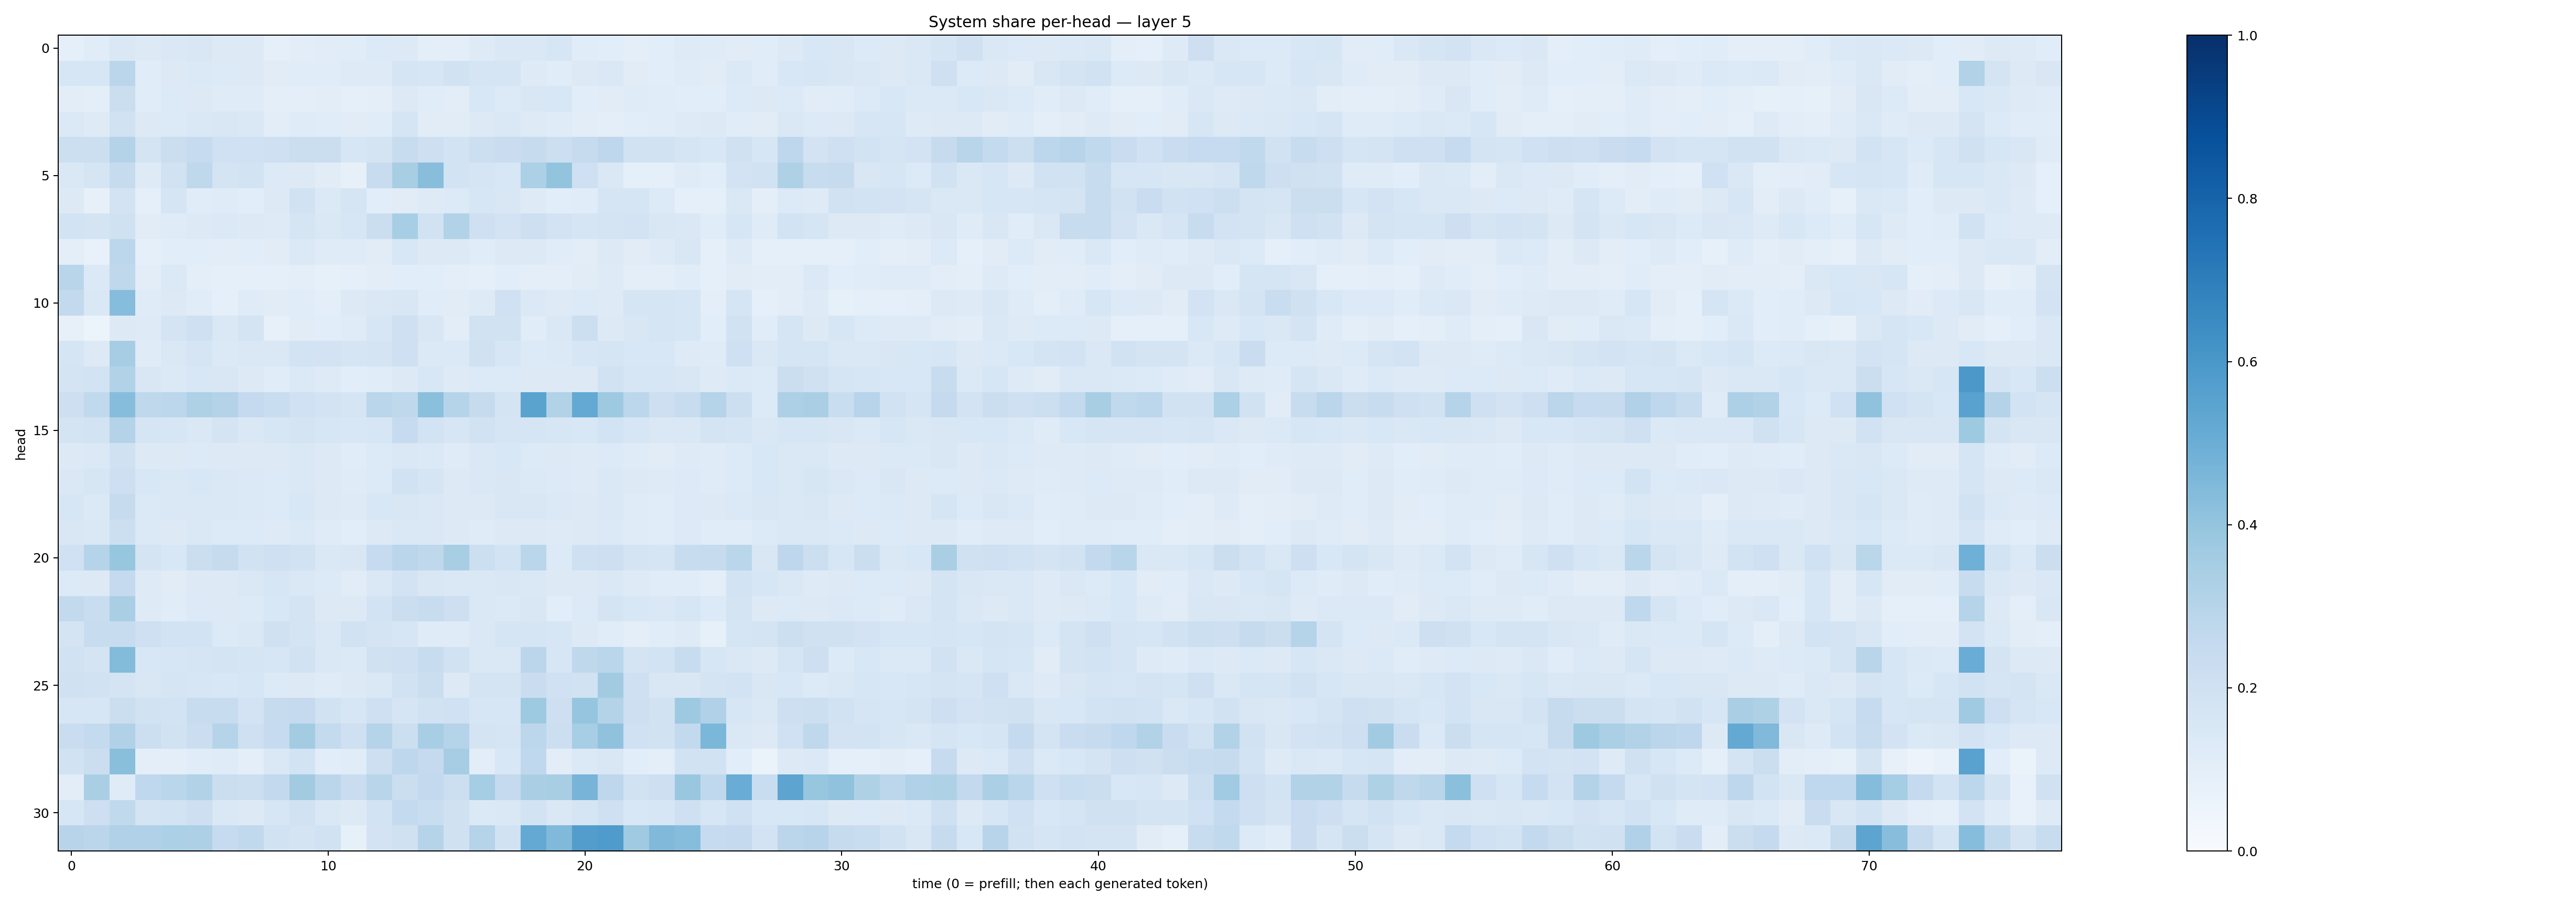

Data behind this chart, as committed beside it:
0.08795592, 0.116550855, 0.14675413, 0.12692183, 0.14272581, 0.15010755, 0.12871876, 0.12981482, 0.09073002, 0.10291653, 0.11138037, 0.11517462, 0.13656187, 0.12954994, 0.1001836, 0.099518925, 0.12478463, 0.14486472, 0.14150135, 0.16352308, 0.1171101, 0.108566806, 0.0989591, 0.10850734
0.1605, 0.157, 0.2821, 0.1168, 0.1271, 0.1368, 0.1358, 0.1326, 0.1105, 0.1154, 0.1142, 0.1236, 0.1246, 0.1703, 0.164, 0.1879, 0.1651, 0.1689, 0.1231, 0.1156, 0.125, 0.1421, 0.1123, 0.1058
0.1054, 0.1008, 0.224, 0.1147, 0.1362, 0.1294, 0.1176, 0.1175, 0.09541, 0.09756, 0.1033, 0.09192, 0.09829, 0.1287, 0.1161, 0.1041, 0.1531, 0.1331, 0.1484, 0.1536, 0.1068, 0.1125, 0.1195, 0.1162
0.1369, 0.1222, 0.1915, 0.1277, 0.1338, 0.1445, 0.1507, 0.1476, 0.1021, 0.1184, 0.1138, 0.1106, 0.1169, 0.1684, 0.1124, 0.1113, 0.1293, 0.1423, 0.1245, 0.1202, 0.1041, 0.09744, 0.1088, 0.1163
0.217, 0.2185, 0.3069, 0.1756, 0.2207, 0.249, 0.1995, 0.202, 0.2102, 0.224, 0.2265, 0.1572, 0.1762, 0.2377, 0.2129, 0.184, 0.2168, 0.2303, 0.2444, 0.2157, 0.2433, 0.2739, 0.1936, 0.1877
0.1463, 0.1691, 0.2444, 0.1241, 0.1925, 0.2702, 0.1777, 0.1867, 0.1363, 0.1283, 0.1101, 0.08065, 0.2382, 0.3407, 0.4293, 0.1854, 0.1711, 0.1536, 0.3308, 0.4008, 0.2103, 0.1443, 0.09164, 0.09311
0.127, 0.08117, 0.1832, 0.09306, 0.1682, 0.116, 0.1189, 0.1079, 0.1297, 0.1905, 0.139, 0.1674, 0.1091, 0.113, 0.1238, 0.1345, 0.1634, 0.1496, 0.1218, 0.1076, 0.1156, 0.1711, 0.1658, 0.1355
0.1839, 0.1765, 0.1975, 0.1128, 0.1176, 0.1288, 0.1371, 0.1321, 0.1249, 0.1662, 0.1468, 0.1604, 0.2196, 0.3457, 0.189, 0.3134, 0.2078, 0.1835, 0.2123, 0.1818, 0.167, 0.177, 0.1813, 0.1496
0.09868, 0.07805, 0.2781, 0.08709, 0.1092, 0.1093, 0.1018, 0.1087, 0.1118, 0.1376, 0.1177, 0.121, 0.1094, 0.1562, 0.1285, 0.1306, 0.1165, 0.1297, 0.1269, 0.1146, 0.1036, 0.1262, 0.1106, 0.1237
0.2902, 0.1385, 0.271, 0.1042, 0.1406, 0.1013, 0.08881, 0.08678, 0.09203, 0.09976, 0.08229, 0.08826, 0.1016, 0.1078, 0.1077, 0.09534, 0.09172, 0.1057, 0.0968, 0.09534, 0.1096, 0.1232, 0.09719, 0.09847
0.2613, 0.1412, 0.4319, 0.1195, 0.1301, 0.1157, 0.09274, 0.1209, 0.1098, 0.1163, 0.09947, 0.1313, 0.1484, 0.1523, 0.1146, 0.1117, 0.1219, 0.2016, 0.1397, 0.1246, 0.133, 0.1216, 0.1681, 0.1674
0.08063, 0.06099, 0.1267, 0.124, 0.1773, 0.2075, 0.1412, 0.1772, 0.0804, 0.1095, 0.1062, 0.1195, 0.157, 0.2108, 0.1514, 0.1016, 0.1894, 0.1927, 0.1148, 0.142, 0.2178, 0.1322, 0.1509, 0.1709
0.1643, 0.1285, 0.3506, 0.1193, 0.1447, 0.1651, 0.1372, 0.1446, 0.1413, 0.187, 0.1826, 0.1653, 0.1731, 0.206, 0.1393, 0.139, 0.1958, 0.1577, 0.1362, 0.1394, 0.1595, 0.1653, 0.156, 0.1533
0.1739, 0.1844, 0.309, 0.1499, 0.1378, 0.1549, 0.1486, 0.1324, 0.1165, 0.1395, 0.1231, 0.1071, 0.1152, 0.1294, 0.1562, 0.1216, 0.1336, 0.1366, 0.1316, 0.1325, 0.1326, 0.1902, 0.159, 0.1585
0.2133, 0.2626, 0.4331, 0.2704, 0.2804, 0.3241, 0.3081, 0.2531, 0.2327, 0.2008, 0.1815, 0.1704, 0.2885, 0.2721, 0.4212, 0.3006, 0.2442, 0.1778, 0.5502, 0.3147, 0.5197, 0.3725, 0.2782, 0.212
0.1747, 0.1837, 0.3047, 0.1648, 0.1584, 0.1427, 0.1742, 0.1431, 0.1578, 0.177, 0.1564, 0.1538, 0.1618, 0.2463, 0.1855, 0.1634, 0.1907, 0.1649, 0.1714, 0.1566, 0.1539, 0.1858, 0.1573, 0.1471
0.13, 0.1372, 0.198, 0.1299, 0.131, 0.1351, 0.1328, 0.1327, 0.1298, 0.1441, 0.1261, 0.1155, 0.1336, 0.1461, 0.1399, 0.1209, 0.1441, 0.1544, 0.1342, 0.1269, 0.122, 0.1345, 0.1177, 0.113
0.1482, 0.1601, 0.2132, 0.1546, 0.1483, 0.1526, 0.1429, 0.1377, 0.1329, 0.148, 0.132, 0.1191, 0.1329, 0.188, 0.1689, 0.127, 0.1474, 0.152, 0.1386, 0.1355, 0.1218, 0.1443, 0.1282, 0.1245
0.1634, 0.1406, 0.2425, 0.137, 0.1428, 0.1468, 0.1408, 0.1382, 0.133, 0.1529, 0.1321, 0.1225, 0.1562, 0.1503, 0.1478, 0.1268, 0.1282, 0.1505, 0.1508, 0.1386, 0.1324, 0.1425, 0.1186, 0.116
0.1511, 0.1453, 0.215, 0.137, 0.1313, 0.1424, 0.1337, 0.1329, 0.1224, 0.14, 0.1186, 0.1092, 0.1325, 0.1418, 0.1455, 0.1262, 0.1175, 0.1303, 0.1307, 0.1213, 0.1254, 0.1386, 0.1189, 0.116
0.2011, 0.2983, 0.3934, 0.1755, 0.155, 0.2218, 0.2458, 0.19, 0.2079, 0.1902, 0.1442, 0.1496, 0.2463, 0.2847, 0.2714, 0.343, 0.2163, 0.187, 0.2853, 0.1343, 0.2076, 0.2145, 0.1753, 0.1693
0.1336, 0.1285, 0.2524, 0.1212, 0.111, 0.129, 0.1306, 0.1466, 0.157, 0.1428, 0.1347, 0.1126, 0.1468, 0.1818, 0.1502, 0.1432, 0.1441, 0.1502, 0.1457, 0.1299, 0.1283, 0.1414, 0.1215, 0.1154
0.2593, 0.2332, 0.3374, 0.1233, 0.1171, 0.134, 0.1324, 0.133, 0.1527, 0.1725, 0.1252, 0.1287, 0.187, 0.2201, 0.2379, 0.2119, 0.1408, 0.1405, 0.152, 0.1084, 0.1346, 0.1732, 0.1553, 0.1481
0.1764, 0.2418, 0.2412, 0.2068, 0.1863, 0.186, 0.1352, 0.1455, 0.1976, 0.1735, 0.1434, 0.1914, 0.1755, 0.1568, 0.1186, 0.1182, 0.1426, 0.1683, 0.1663, 0.1588, 0.1298, 0.1165, 0.099, 0.1151
0.1943, 0.174, 0.4406, 0.1525, 0.1615, 0.1684, 0.1728, 0.1667, 0.1612, 0.1881, 0.1444, 0.1368, 0.1971, 0.2093, 0.2372, 0.1885, 0.1452, 0.1464, 0.2816, 0.1565, 0.2707, 0.2876, 0.1744, 0.1859
0.1989, 0.1952, 0.1766, 0.149, 0.1694, 0.1608, 0.153, 0.1593, 0.1329, 0.1302, 0.1204, 0.132, 0.1471, 0.1881, 0.2217, 0.1311, 0.1735, 0.1767, 0.228, 0.1995, 0.1897, 0.3608, 0.2032, 0.1493
0.1633, 0.1588, 0.2237, 0.1939, 0.1848, 0.2417, 0.2413, 0.1809, 0.2438, 0.251, 0.1922, 0.1592, 0.2063, 0.1688, 0.1908, 0.2, 0.1585, 0.1638, 0.3734, 0.2116, 0.3968, 0.3074, 0.2132, 0.1923
0.2297, 0.2554, 0.319, 0.2179, 0.1912, 0.2255, 0.2979, 0.2045, 0.2475, 0.3562, 0.256, 0.2096, 0.3017, 0.2158, 0.3452, 0.3028, 0.1724, 0.169, 0.2793, 0.2152, 0.3441, 0.4065, 0.2016, 0.1928
0.1922, 0.2264, 0.4251, 0.09652, 0.09506, 0.1139, 0.1204, 0.09913, 0.1447, 0.1862, 0.1091, 0.1134, 0.2112, 0.2739, 0.2527, 0.3492, 0.1032, 0.1553, 0.2662, 0.1044, 0.1402, 0.1491, 0.1064, 0.1003
0.1041, 0.3388, 0.1185, 0.266, 0.2862, 0.3132, 0.2221, 0.2162, 0.2607, 0.3616, 0.2842, 0.229, 0.2908, 0.2249, 0.2582, 0.2172, 0.3534, 0.2515, 0.337, 0.3433, 0.4721, 0.2748, 0.1935, 0.2112
0.1572, 0.2133, 0.263, 0.1783, 0.1849, 0.2123, 0.1461, 0.1273, 0.1639, 0.1928, 0.1431, 0.1302, 0.1841, 0.2561, 0.2329, 0.1956, 0.1383, 0.1475, 0.184, 0.1464, 0.1685, 0.2067, 0.1527, 0.1638
0.2933, 0.2818, 0.3201, 0.3168, 0.3286, 0.3277, 0.2499, 0.2634, 0.1905, 0.1749, 0.1884, 0.08311, 0.1827, 0.1971, 0.3003, 0.1956, 0.3009, 0.1934, 0.522, 0.4484, 0.5727, 0.5829, 0.3708, 0.4483
